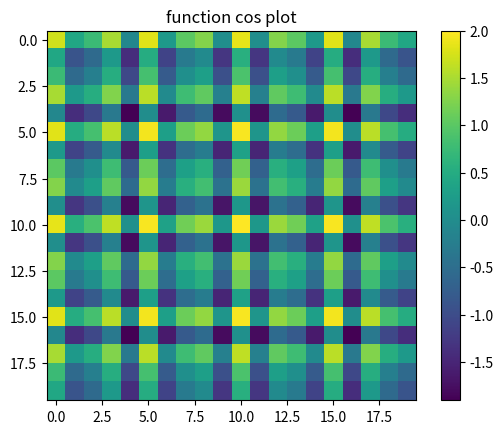

Write Python code to recreate this figure.
import numpy as np
import matplotlib.pyplot as plt

axes_values = np.arange(-100,100,10)

dx, dy = np.meshgrid(axes_values,axes_values)

#print ("dx:")
#print (dx)

#print ("dy")
#print (dy)

function1 = 2*dx+3*dy
function2 = np.cos(dx)+np.cos(dy)

print (function1)
print (function2)

#replace function2 by function1 to get graph of function1
#plotting the function on graph
plt.imshow(function2)
plt.title("function cos plot")
plt.colorbar()
plt.savefig('myplot.png')

